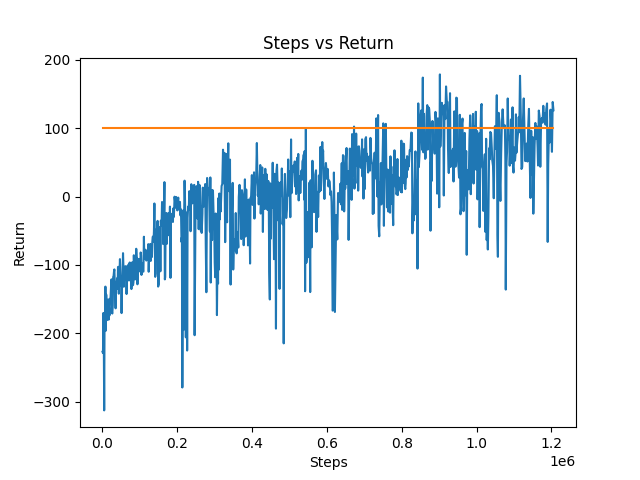

Data behind this chart, as committed beside it:
1105, -226.82, -0.00096
2257, -228.8, -7e-05
3392, -170.2, -0.00026
4422, -206.8, -0.00061
5498, -312.7, -0.0005
6545, -171.6, -0.00014
7677, -175.9, -0.00025
8773, -131.7, -0.00046
9854, -196.1, -0.00082
10931, -143.3, -8e-05
12005, -170.6, 0.0
13102, -180.6, -0.00029
14170, -160.3, -0.00022
15233, -163.5, -0.00077
16307, -150.4, -0.00053
17442, -180, -0.00062
18519, -162.5, -4e-05
19575, -173.8, -9e-05
20686, -149.5, -0.00019
21782, -154.9, -0.00047
22850, -142.1, -0.00033
23946, -130.5, -0.0004
25042, -121, -0.00047
26180, -169.3, 1e-05
27254, -171.1, -0.00035
28397, -159.5, -0.00112
29519, -117.5, -0.00039
30604, -116.1, -0.00029
31656, -109.8, -0.00047
32710, -106.5, -0.00029
33836, -125, -0.00056
34882, -141.9, -0.00054
35948, -163.4, -5e-05
36997, -135.5, -0.00073
38099, -135.3, -0.00015
39169, -124.8, -0.00053
40200, -119.3, -0.00118
41329, -134.2, -0.00085
42361, -103, -0.00064
43389, -102.8, -0.00046
44502, -142, 4e-05
45531, -110.4, -0.00039
46571, -108, -0.00028
47602, -91.48, -0.00074
48662, -109.5, -0.00062
49768, -130.2, -5e-05
50855, -122.4, 7e-05
51910, -170.4, -0.00069
52989, -131.9, -0.00032
54123, -125.7, -0.0009
55791, -82.75, 0.00014
56854, -102.5, 0.0
57886, -131.9, -0.00032
58971, -113.6, -0.00017
60019, -121.7, -0.00072
61059, -102.2, 9e-05
62108, -116.8, -0.00042
63136, -103.5, -0.00028
64168, -101.8, -0.00022
65240, -142.5, 8e-05
66287, -111.3, -6e-05
... 776 more rows
